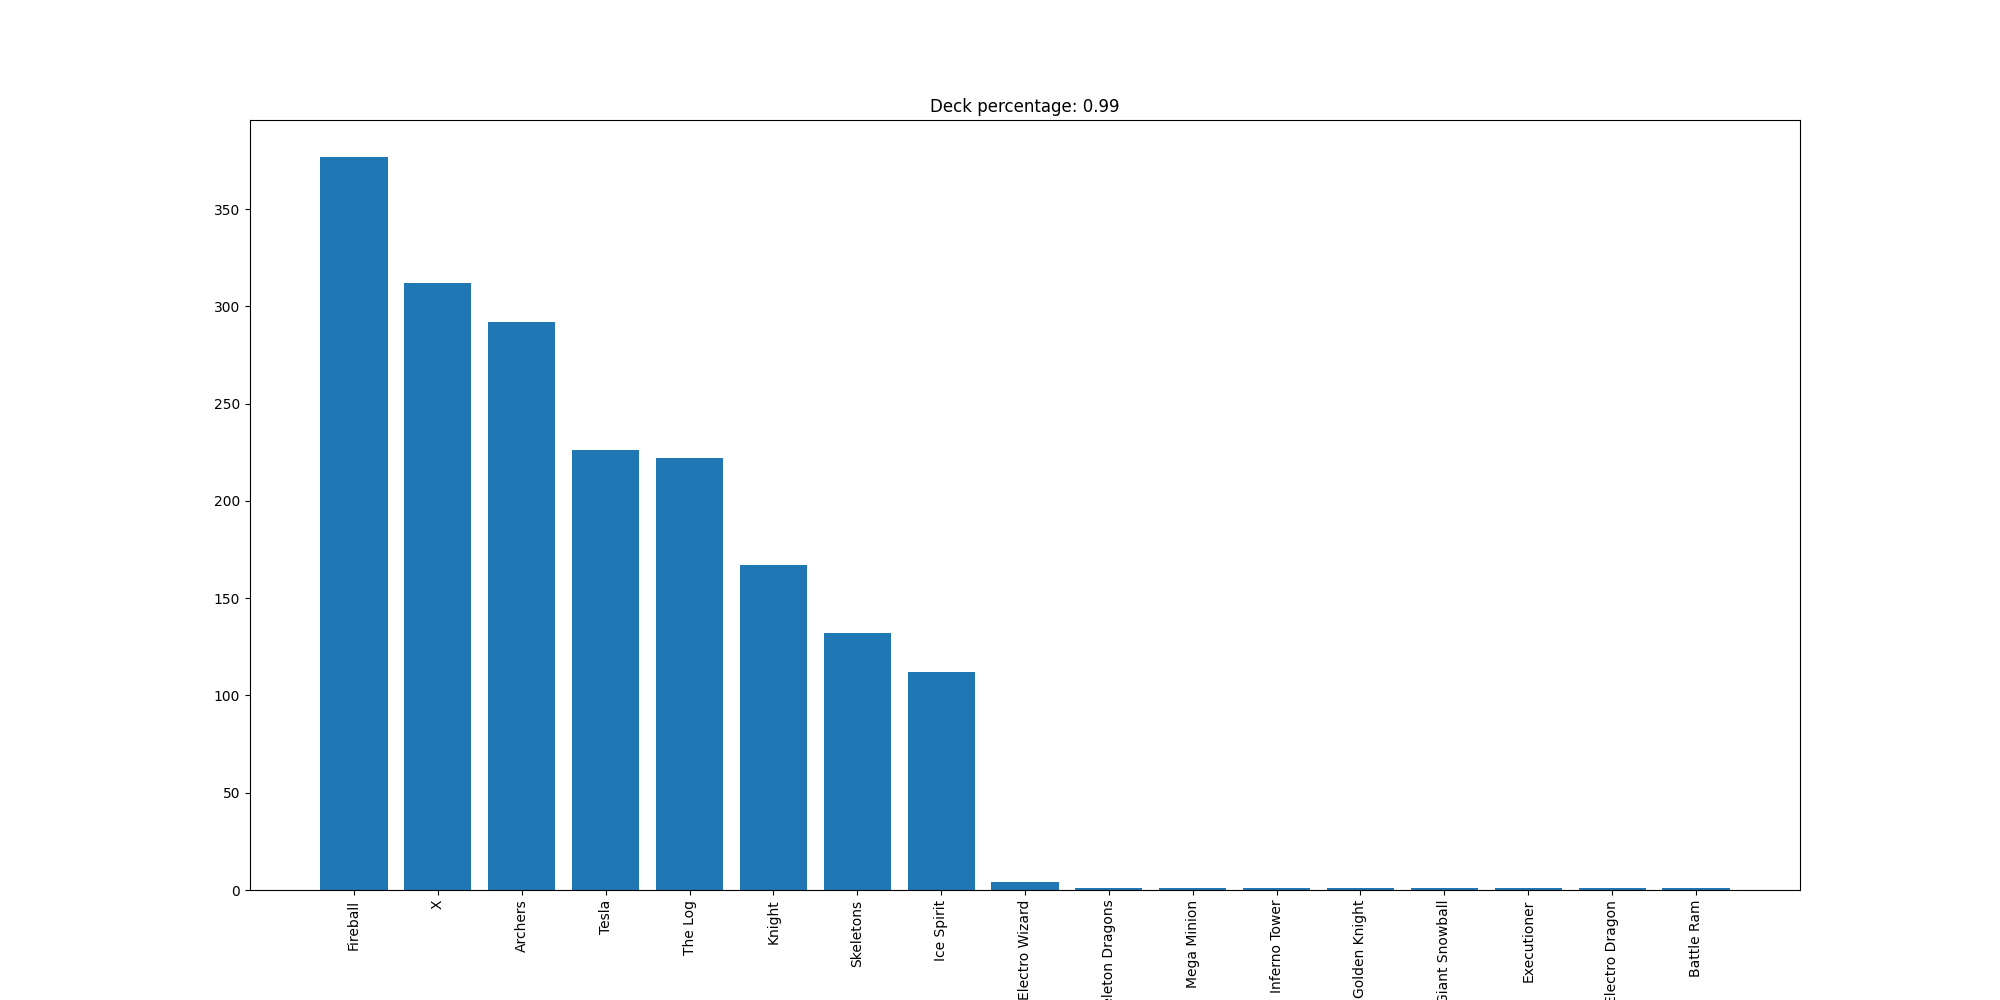

The data file committed next to this chart (first rows):
Fireball, 377
X, 312
Archers, 292
Tesla, 226
The Log, 222
Knight, 167
Skeletons, 132
Ice Spirit, 112
Electro Wizard, 4
Skeleton Dragons, 1
Mega Minion, 1
Inferno Tower, 1
Golden Knight, 1
Giant Snowball, 1
Executioner, 1
Electro Dragon, 1
Battle Ram, 1
